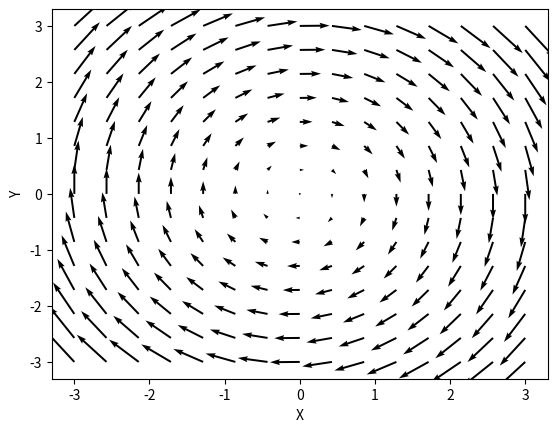

Write Python code to recreate this figure.
import numpy as np
import matplotlib.pyplot as plt

# Genera dati per il campo vettoriale
x = np.linspace(-3, 3, 15)
y = np.linspace(-3, 3, 15)
X, Y = np.meshgrid(x, y)
U =  Y  # Componente x del vettore
V = -X - 0.01*Y*(X**2 - 1)  # Componente y del vettore

# Crea la figura e gli assi
fig, ax = plt.subplots()

# Plotta il campo vettoriale
ax.quiver(X, Y, U, V, scale=50)

# Imposta le etichette degli assi
ax.set_xlabel('X')
ax.set_ylabel('Y')

# Aggiunge la griglia
# ax.grid(True)

# Mostra il grafico
plt.show()
